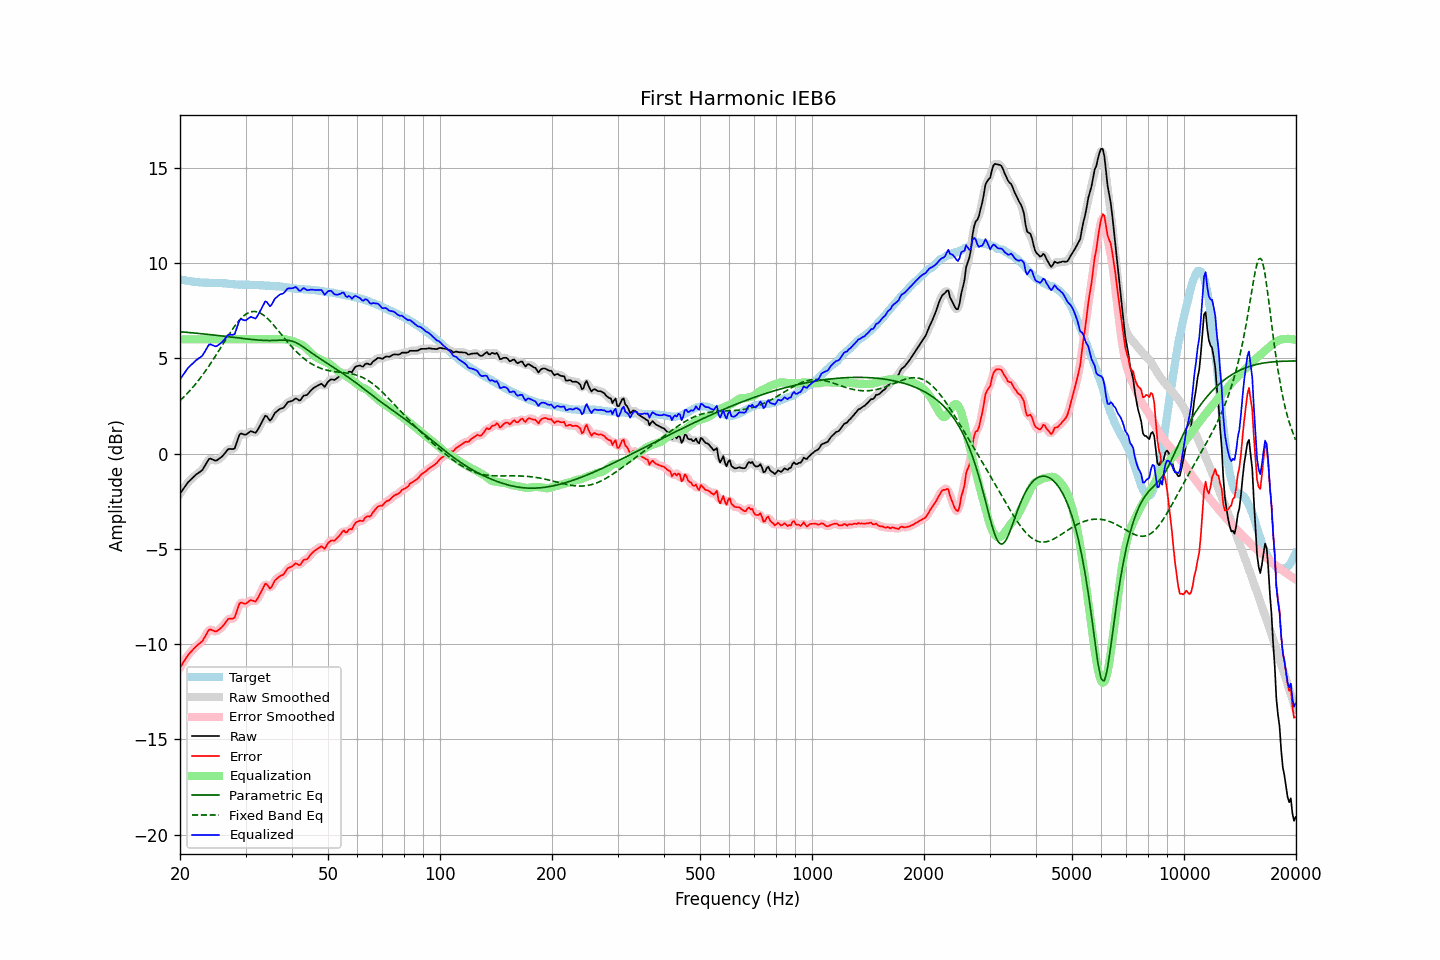

The table this chart was drawn from, first rows:
frequency, raw, error, smoothed, error_smoothed, equalization, parametric_eq, fixed_band_eq, equalized_raw, equalized_smoothed, target
20.00, -2.10, -11.24, -2.11, -11.25, 6.00, 6.40, 2.78, 3.90, 3.89, 9.14
20.20, -1.98, -11.11, -1.98, -11.10, 6.00, 6.39, 2.86, 4.02, 4.02, 9.13
20.40, -1.86, -10.97, -1.86, -10.96, 6.00, 6.38, 2.94, 4.14, 4.14, 9.11
20.61, -1.74, -10.84, -1.74, -10.83, 6.00, 6.38, 3.03, 4.26, 4.26, 9.10
20.81, -1.62, -10.70, -1.62, -10.70, 6.00, 6.37, 3.11, 4.38, 4.38, 9.08
21.02, -1.50, -10.57, -1.51, -10.58, 6.00, 6.36, 3.20, 4.50, 4.49, 9.07
21.23, -1.42, -10.48, -1.42, -10.47, 6.00, 6.35, 3.29, 4.58, 4.58, 9.05
21.44, -1.34, -10.38, -1.34, -10.38, 6.00, 6.35, 3.39, 4.66, 4.66, 9.04
21.66, -1.26, -10.29, -1.26, -10.29, 6.00, 6.34, 3.48, 4.74, 4.74, 9.02
21.87, -1.18, -10.20, -1.18, -10.20, 6.00, 6.33, 3.58, 4.82, 4.82, 9.02
22.09, -1.10, -10.11, -1.11, -10.12, 6.00, 6.32, 3.68, 4.90, 4.89, 9.01
22.31, -1.04, -10.04, -1.04, -10.04, 6.00, 6.31, 3.79, 4.96, 4.96, 9.00
22.54, -0.98, -9.97, -0.99, -9.98, 6.00, 6.31, 3.90, 5.02, 5.01, 8.99
22.76, -0.92, -9.90, -0.92, -9.90, 6.00, 6.30, 4.01, 5.08, 5.08, 8.98
22.99, -0.85, -9.83, -0.83, -9.81, 6.00, 6.29, 4.12, 5.15, 5.17, 8.98
23.22, -0.71, -9.68, -0.71, -9.69, 6.00, 6.28, 4.24, 5.29, 5.29, 8.97
23.45, -0.57, -9.54, -0.56, -9.53, 6.00, 6.27, 4.36, 5.43, 5.44, 8.97
23.69, -0.42, -9.39, -0.41, -9.38, 6.00, 6.26, 4.48, 5.58, 5.59, 8.97
23.92, -0.28, -9.25, -0.31, -9.28, 6.00, 6.25, 4.60, 5.72, 5.69, 8.97
24.16, -0.26, -9.23, -0.27, -9.24, 6.00, 6.24, 4.73, 5.74, 5.73, 8.97
24.40, -0.30, -9.27, -0.29, -9.25, 6.00, 6.23, 4.85, 5.70, 5.71, 8.97
24.65, -0.33, -9.29, -0.34, -9.30, 6.00, 6.23, 4.98, 5.67, 5.66, 8.96
24.89, -0.37, -9.33, -0.36, -9.32, 6.00, 6.22, 5.12, 5.63, 5.64, 8.96
25.14, -0.35, -9.31, -0.34, -9.30, 6.00, 6.21, 5.25, 5.65, 5.66, 8.96
25.39, -0.29, -9.25, -0.30, -9.26, 6.00, 6.20, 5.38, 5.71, 5.70, 8.96
25.65, -0.23, -9.18, -0.23, -9.19, 6.00, 6.19, 5.52, 5.77, 5.77, 8.95
25.91, -0.16, -9.11, -0.16, -9.10, 6.00, 6.18, 5.65, 5.84, 5.84, 8.95
26.16, -0.07, -9.01, -0.07, -9.01, 6.00, 6.17, 5.79, 5.93, 5.93, 8.94
26.43, 0.03, -8.91, 0.04, -8.90, 6.00, 6.16, 5.93, 6.03, 6.04, 8.94
26.69, 0.14, -8.79, 0.14, -8.79, 6.00, 6.15, 6.06, 6.14, 6.14, 8.93
26.96, 0.24, -8.68, 0.21, -8.71, 6.00, 6.14, 6.19, 6.24, 6.21, 8.91
27.23, 0.25, -8.66, 0.25, -8.66, 6.00, 6.13, 6.32, 6.25, 6.25, 8.91
27.50, 0.24, -8.66, 0.23, -8.67, 6.00, 6.12, 6.45, 6.24, 6.23, 8.90
27.77, 0.24, -8.65, 0.24, -8.65, 6.00, 6.11, 6.57, 6.24, 6.24, 8.89
28.05, 0.27, -8.61, 0.33, -8.55, 6.00, 6.10, 6.69, 6.27, 6.33, 8.88
28.33, 0.52, -8.36, 0.52, -8.36, 6.00, 6.09, 6.80, 6.52, 6.52, 8.88
28.62, 0.76, -8.12, 0.76, -8.12, 6.00, 6.08, 6.91, 6.76, 6.76, 8.88
28.90, 1.00, -7.86, 0.95, -7.92, 6.00, 6.07, 7.01, 7.00, 6.95, 8.86
29.19, 1.06, -7.81, 1.04, -7.83, 6.00, 6.06, 7.10, 7.06, 7.04, 8.87
29.48, 1.03, -7.84, 1.04, -7.83, 6.00, 6.05, 7.18, 7.03, 7.04, 8.87
29.78, 1.00, -7.87, 1.01, -7.86, 6.00, 6.04, 7.26, 7.00, 7.01, 8.87
30.08, 1.00, -7.87, 1.01, -7.85, 6.00, 6.03, 7.32, 7.00, 7.01, 8.87
30.38, 1.06, -7.81, 1.06, -7.80, 6.00, 6.02, 7.37, 7.06, 7.06, 8.87
30.68, 1.12, -7.74, 1.12, -7.75, 6.00, 6.01, 7.41, 7.12, 7.12, 8.86
30.99, 1.18, -7.68, 1.15, -7.71, 6.00, 6.00, 7.44, 7.18, 7.15, 8.86
31.30, 1.15, -7.71, 1.14, -7.72, 6.00, 5.99, 7.46, 7.15, 7.14, 8.86
31.61, 1.12, -7.74, 1.12, -7.74, 6.00, 5.98, 7.46, 7.12, 7.12, 8.86
31.93, 1.09, -7.77, 1.13, -7.72, 6.00, 5.97, 7.46, 7.09, 7.13, 8.85
32.24, 1.20, -7.64, 1.20, -7.64, 6.00, 5.97, 7.44, 7.20, 7.20, 8.84
32.57, 1.35, -7.49, 1.34, -7.50, 6.00, 5.96, 7.41, 7.35, 7.34, 8.84
32.89, 1.51, -7.33, 1.51, -7.33, 6.00, 5.95, 7.37, 7.51, 7.51, 8.84
33.22, 1.67, -7.16, 1.69, -7.15, 6.00, 5.95, 7.32, 7.67, 7.69, 8.83
33.55, 1.83, -7.00, 1.85, -6.98, 6.00, 5.94, 7.27, 7.83, 7.85, 8.83
33.89, 1.99, -6.83, 1.94, -6.88, 6.00, 5.94, 7.20, 7.99, 7.94, 8.82
34.23, 1.96, -6.86, 1.92, -6.89, 6.00, 5.94, 7.12, 7.96, 7.92, 8.82
34.57, 1.84, -6.97, 1.85, -6.96, 6.00, 5.94, 7.04, 7.84, 7.85, 8.81
34.92, 1.73, -7.08, 1.79, -7.02, 6.00, 5.94, 6.96, 7.73, 7.79, 8.81
35.27, 1.82, -6.99, 1.83, -6.97, 6.00, 5.94, 6.87, 7.82, 7.83, 8.81
35.62, 1.97, -6.83, 1.95, -6.84, 6.00, 5.94, 6.77, 7.97, 7.95, 8.80
35.97, 2.13, -6.66, 2.10, -6.70, 6.00, 5.94, 6.67, 8.13, 8.10, 8.79
... 635 more rows
